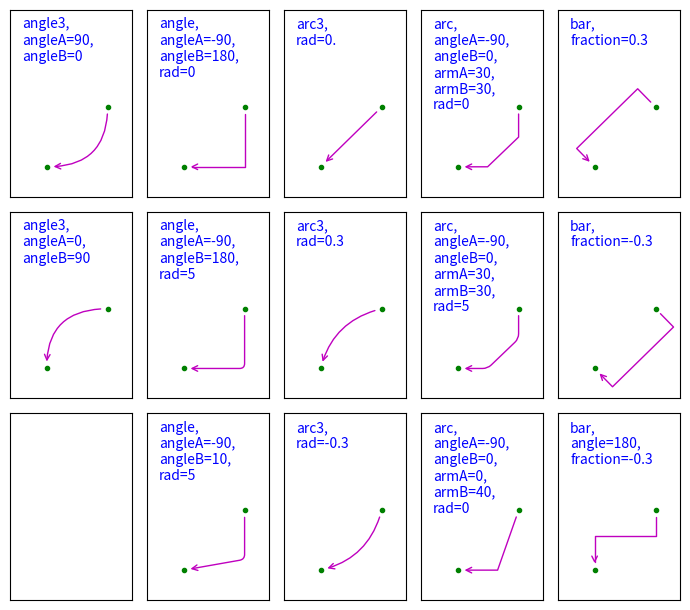

The matplotlib source for this figure:
# ch7_7.py
import matplotlib.pyplot as plt

def demo(ax, connectionstyle):
    ''' 繪製子圖與箭頭樣式說明 '''
    x1, y1 = 0.3, 0.2
    x2, y2 = 0.8, 0.6
    ax.plot([x1, x2], [y1, y2], "g.")
    ax.annotate("",
                xy=(x1, y1),
                xytext=(x2, y2),
                arrowprops=dict(arrowstyle="->", color="m",
                                shrinkA=5,
                                shrinkB=5,
                                connectionstyle=connectionstyle,
                                ),
                )
    ax.text(0.1, 0.96, connectionstyle.replace(",", ",\n"),
            transform=ax.transAxes, ha="left", va="top", c='b')
# 主程式開始
fig, axs = plt.subplots(3, 5, figsize=(7, 6.2))
demo(axs[0, 0], "angle3,angleA=90,angleB=0")
demo(axs[1, 0], "angle3,angleA=0,angleB=90")
demo(axs[0, 1], "angle,angleA=-90,angleB=180,rad=0")
demo(axs[1, 1], "angle,angleA=-90,angleB=180,rad=5")
demo(axs[2, 1], "angle,angleA=-90,angleB=10,rad=5")
demo(axs[0, 2], "arc3,rad=0.")
demo(axs[1, 2], "arc3,rad=0.3")
demo(axs[2, 2], "arc3,rad=-0.3")
demo(axs[0, 3], "arc,angleA=-90,angleB=0,armA=30,armB=30,rad=0")
demo(axs[1, 3], "arc,angleA=-90,angleB=0,armA=30,armB=30,rad=5")
demo(axs[2, 3], "arc,angleA=-90,angleB=0,armA=0,armB=40,rad=0")
demo(axs[0, 4], "bar,fraction=0.3")
demo(axs[1, 4], "bar,fraction=-0.3")
demo(axs[2, 4], "bar,angle=180,fraction=-0.3")
# 取消刻度標記與標籤
for ax in axs.flat:
    ax.set(xlim=(0, 1), ylim=(0, 1.25), xticks=[], yticks=[])
plt.tight_layout()          # 緊縮佈局
plt.show()
